The GitHub repository BHISHMA108/Smart-Vision-Flipkart-Grid-6.0-Project contains a labelled image folder "Dataset" with 5 categories: fully ripe, overripe, perished, semi ripe, unripe. Examples follow, each with its label.

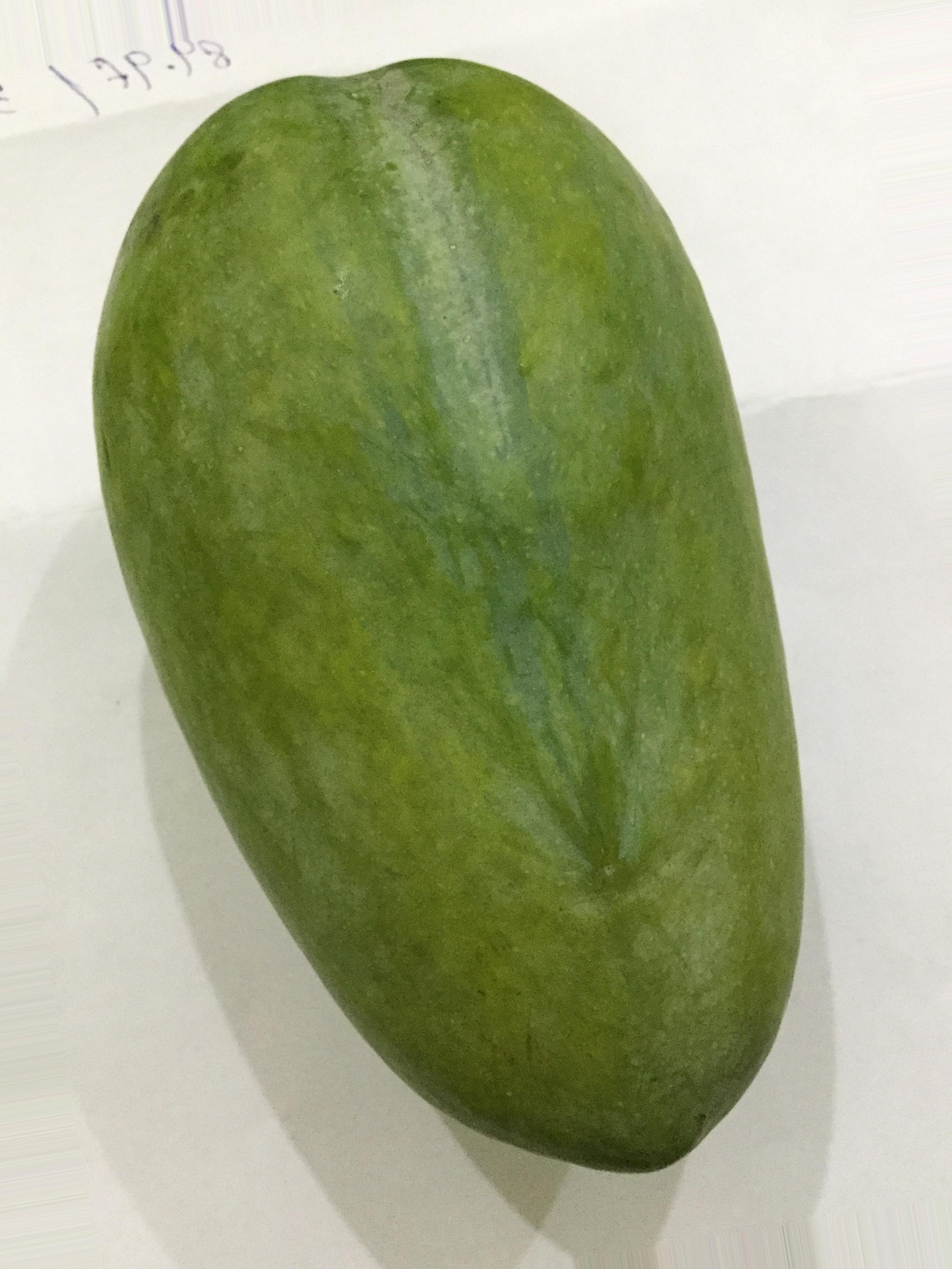
Label: unripe

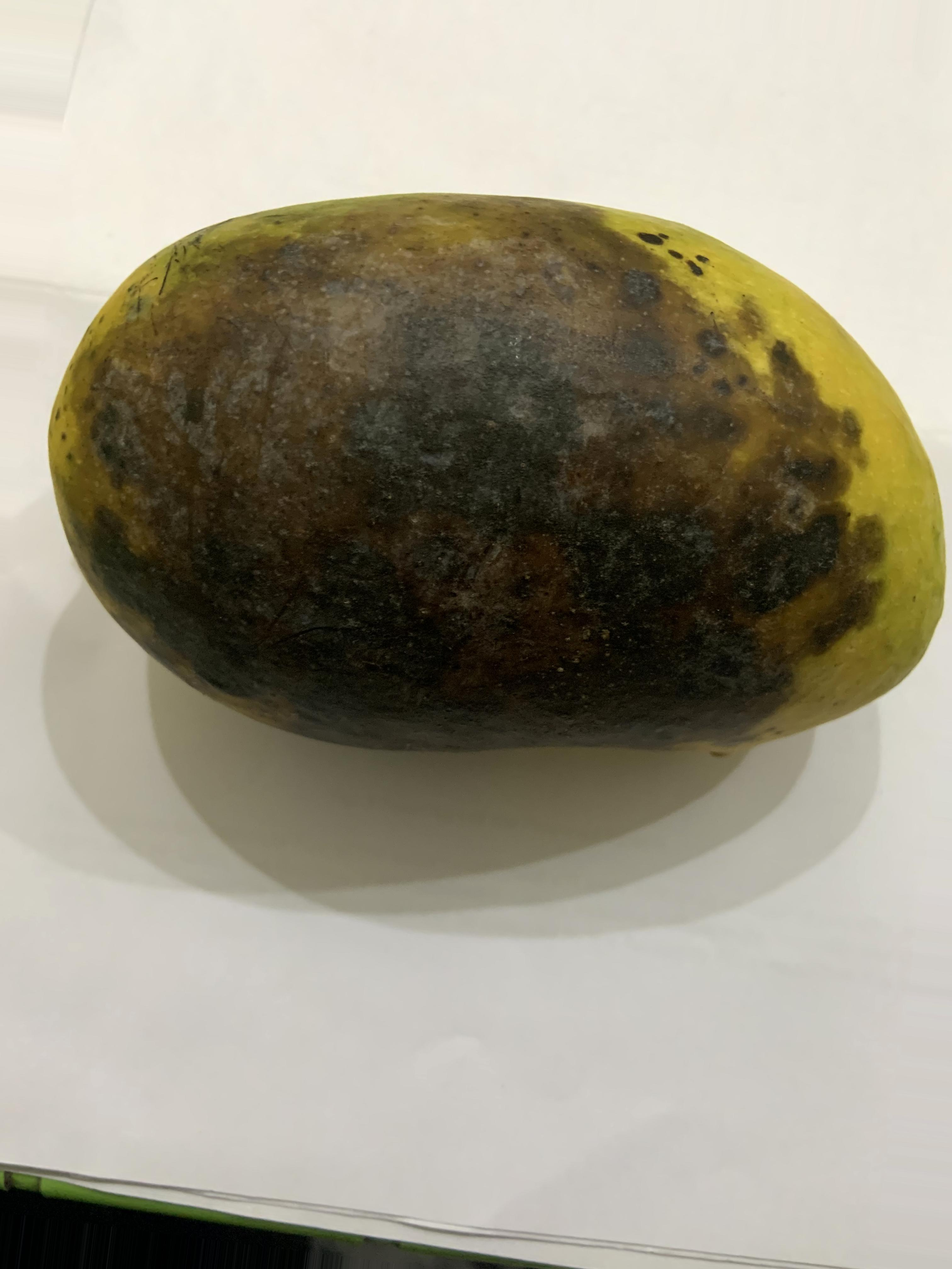
Label: perished

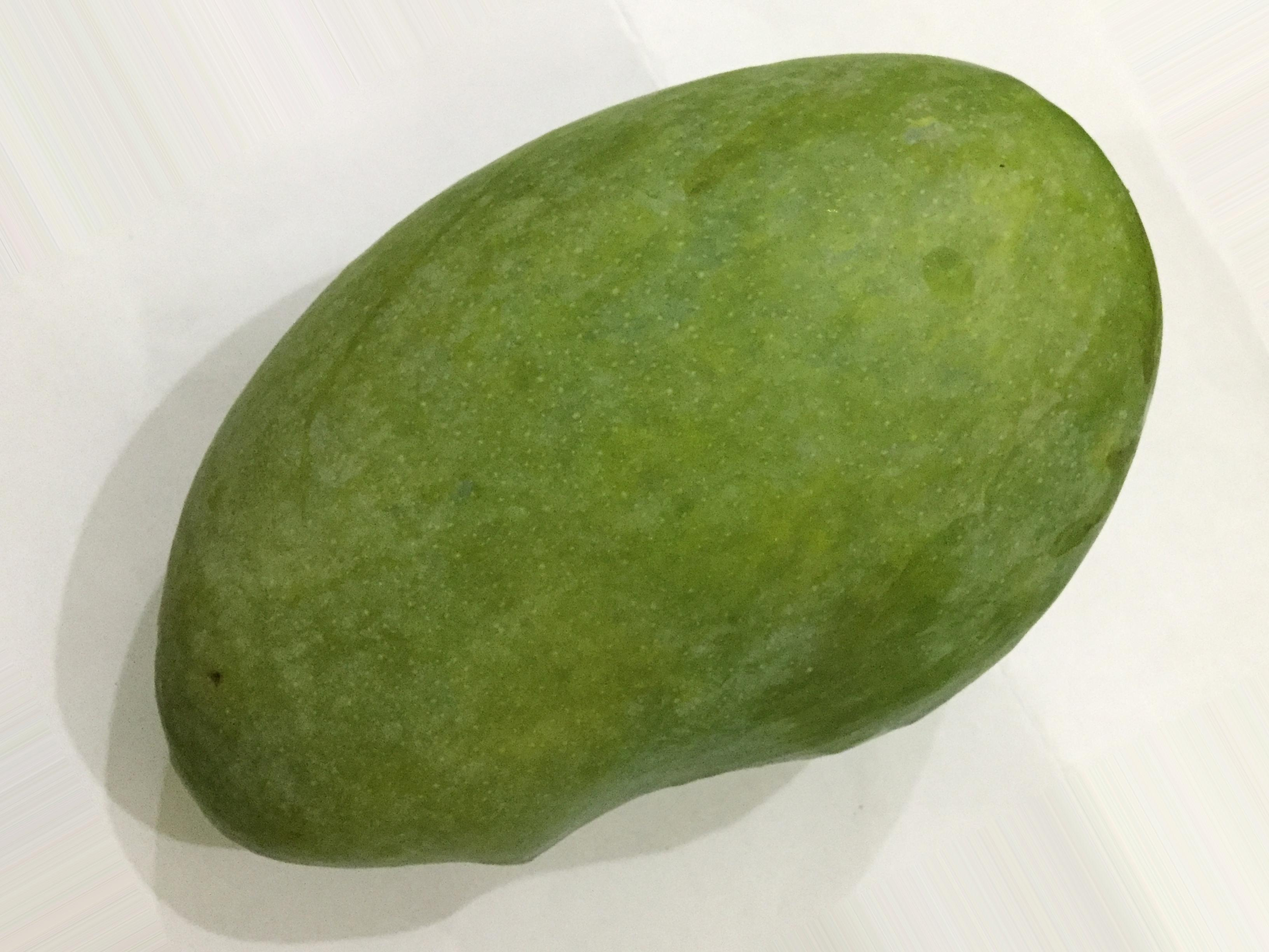
Label: unripe

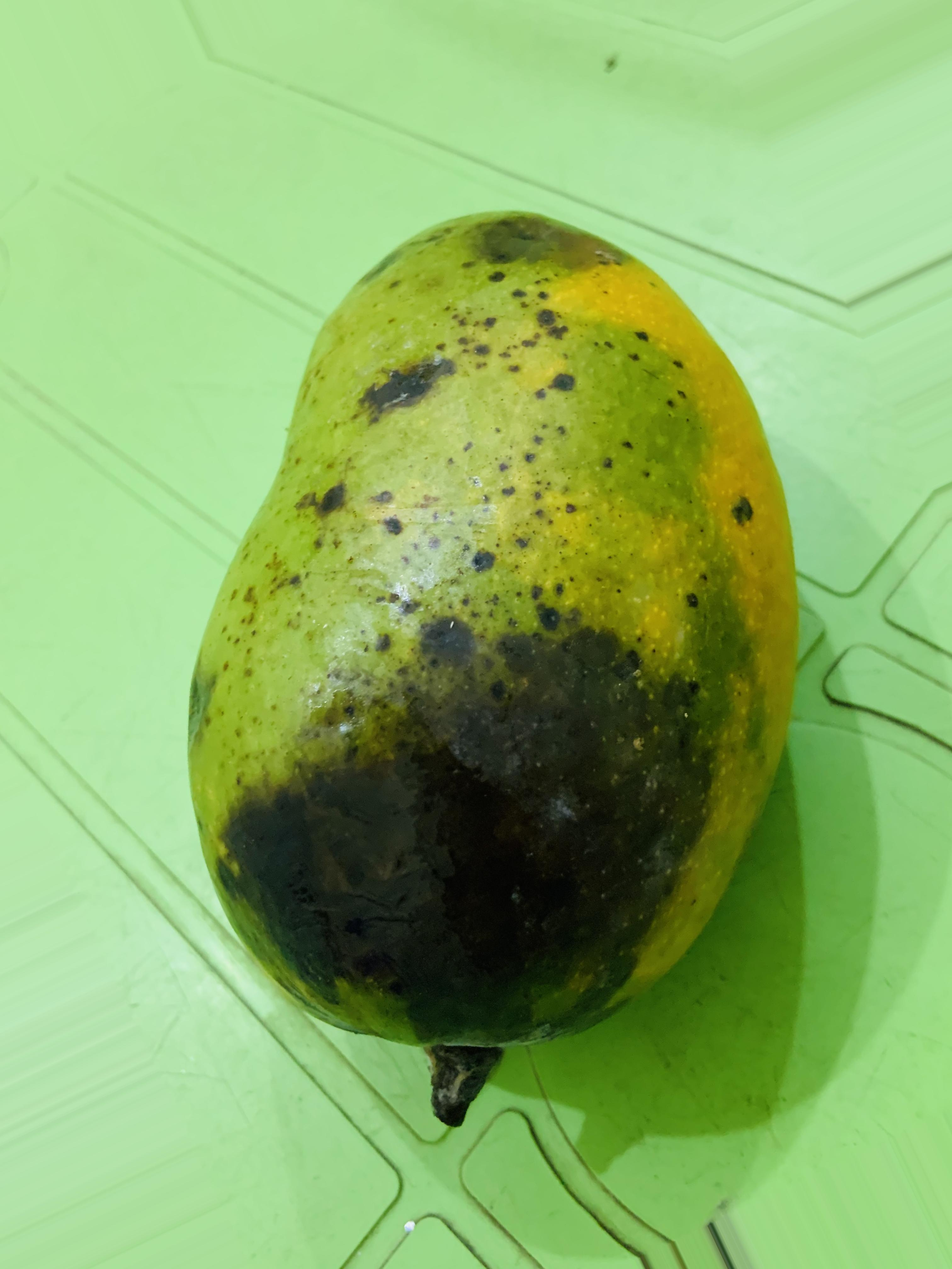
Label: overripe

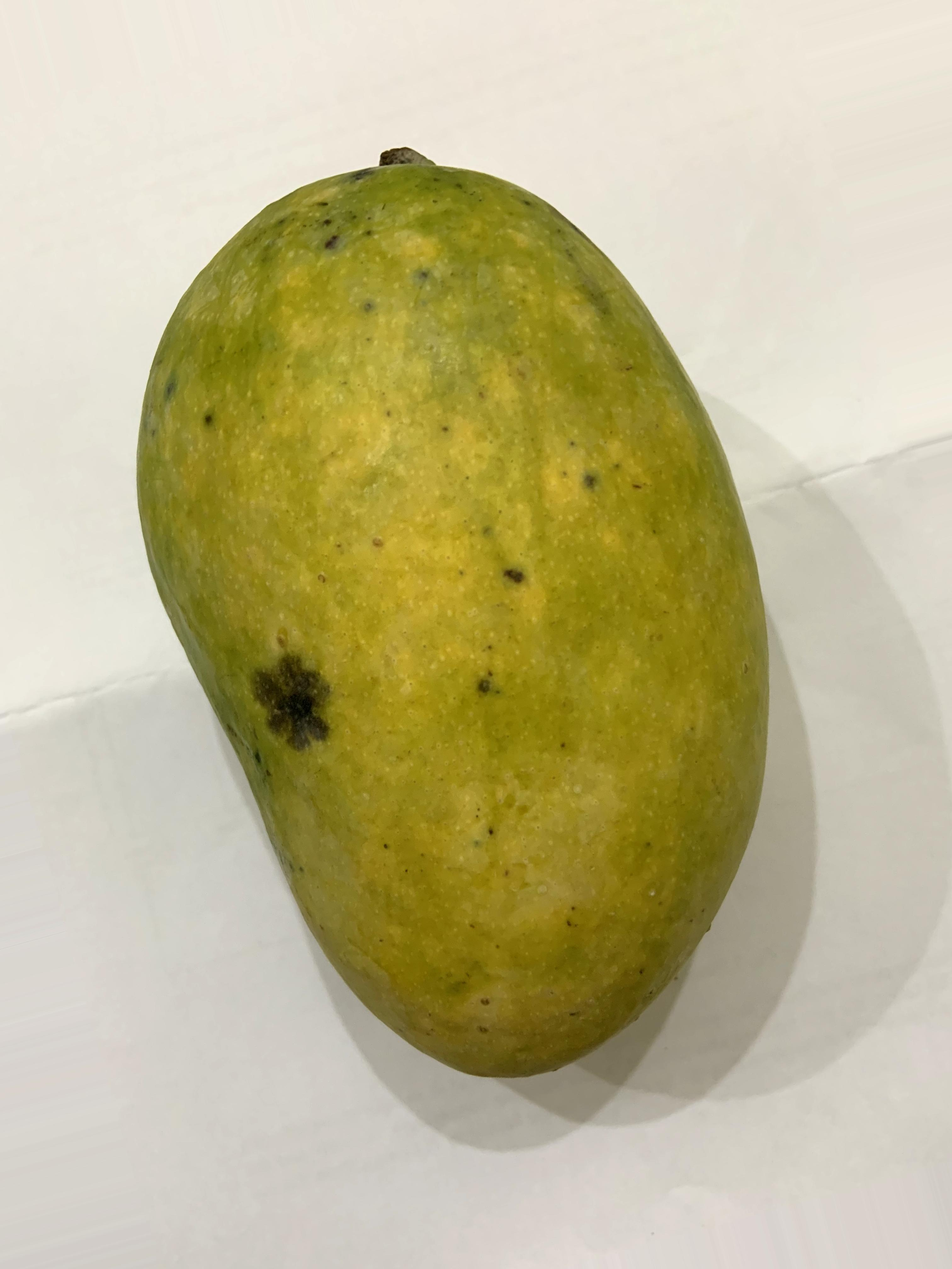
Label: fully ripe

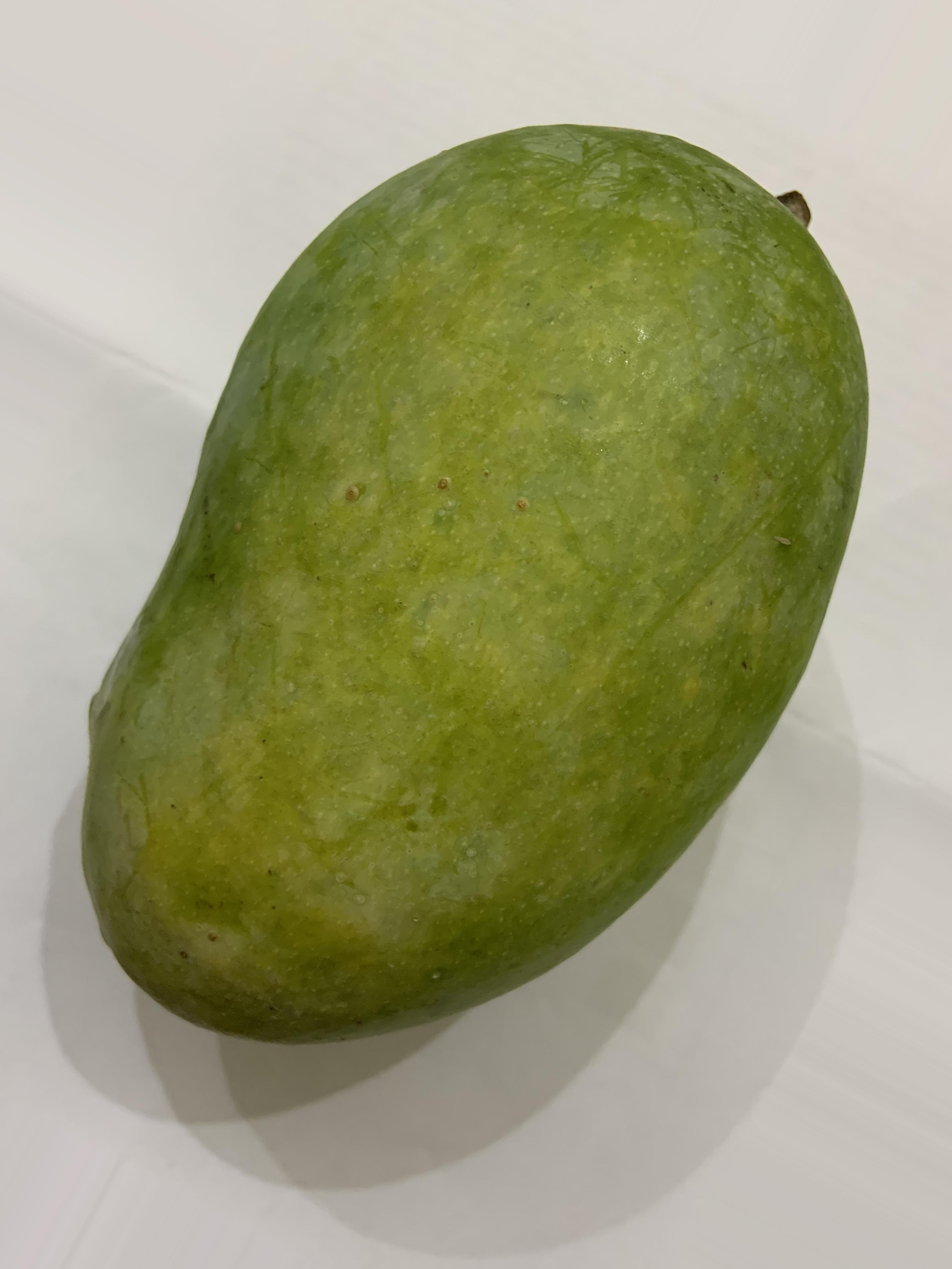
Label: semi ripe
